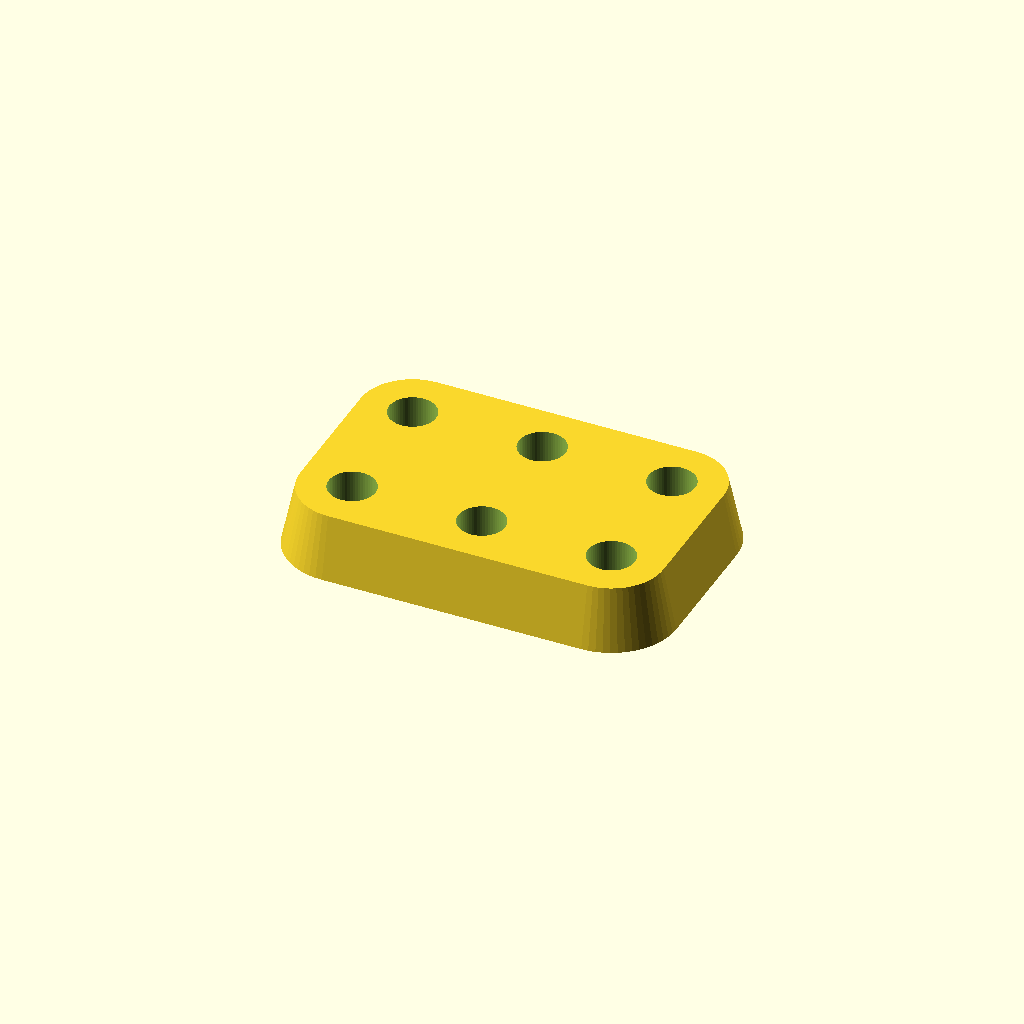
Cell 1 — every parameter at its default value.
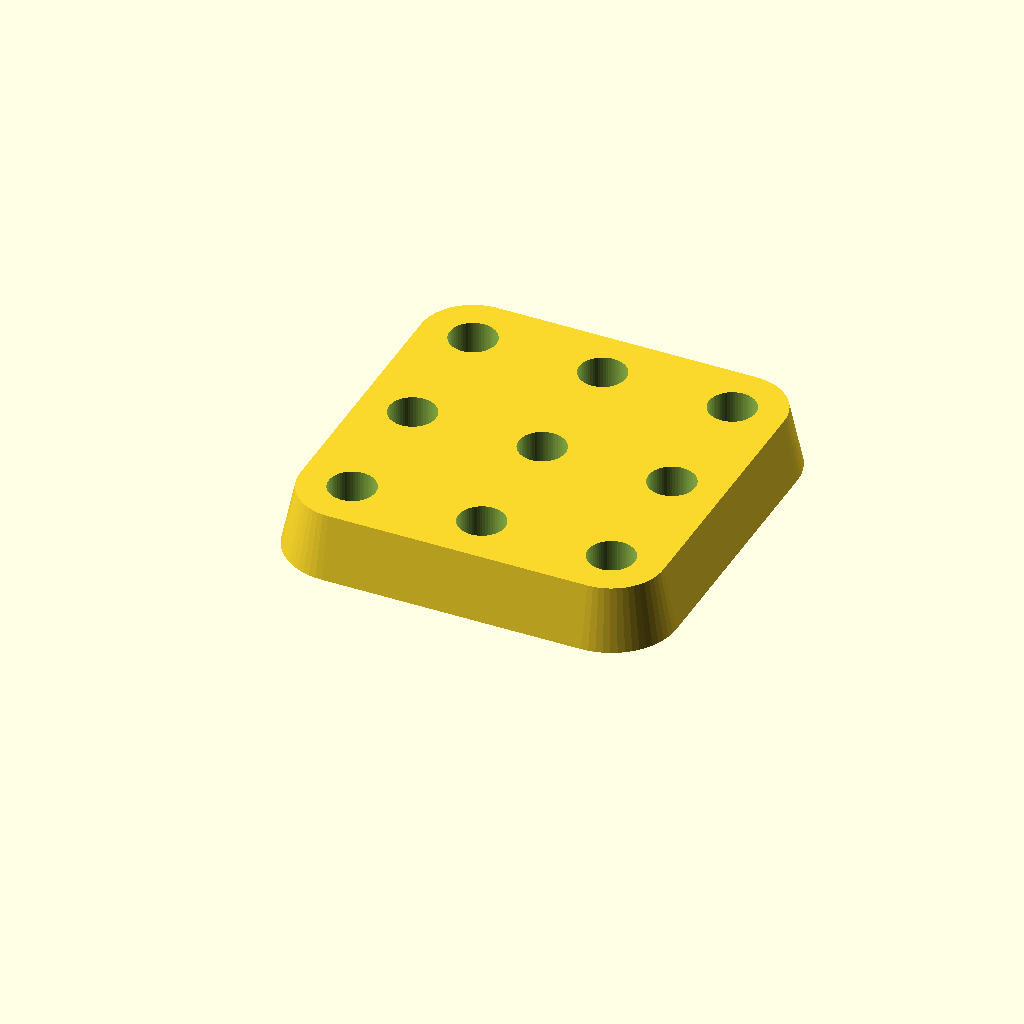
Cell 2: number_of_rows = 3 (everything else at default).
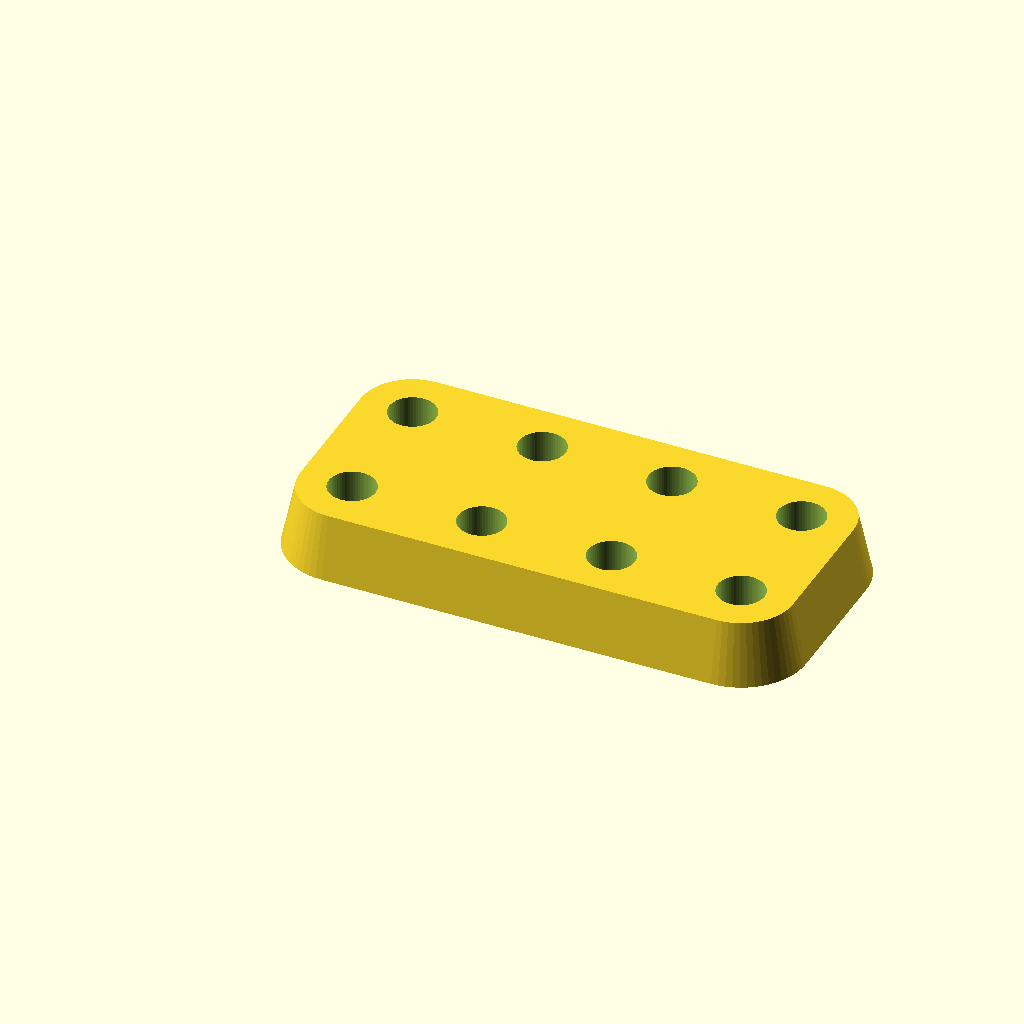
Cell 3: number_of_holes_per_row = 4 (everything else at default).
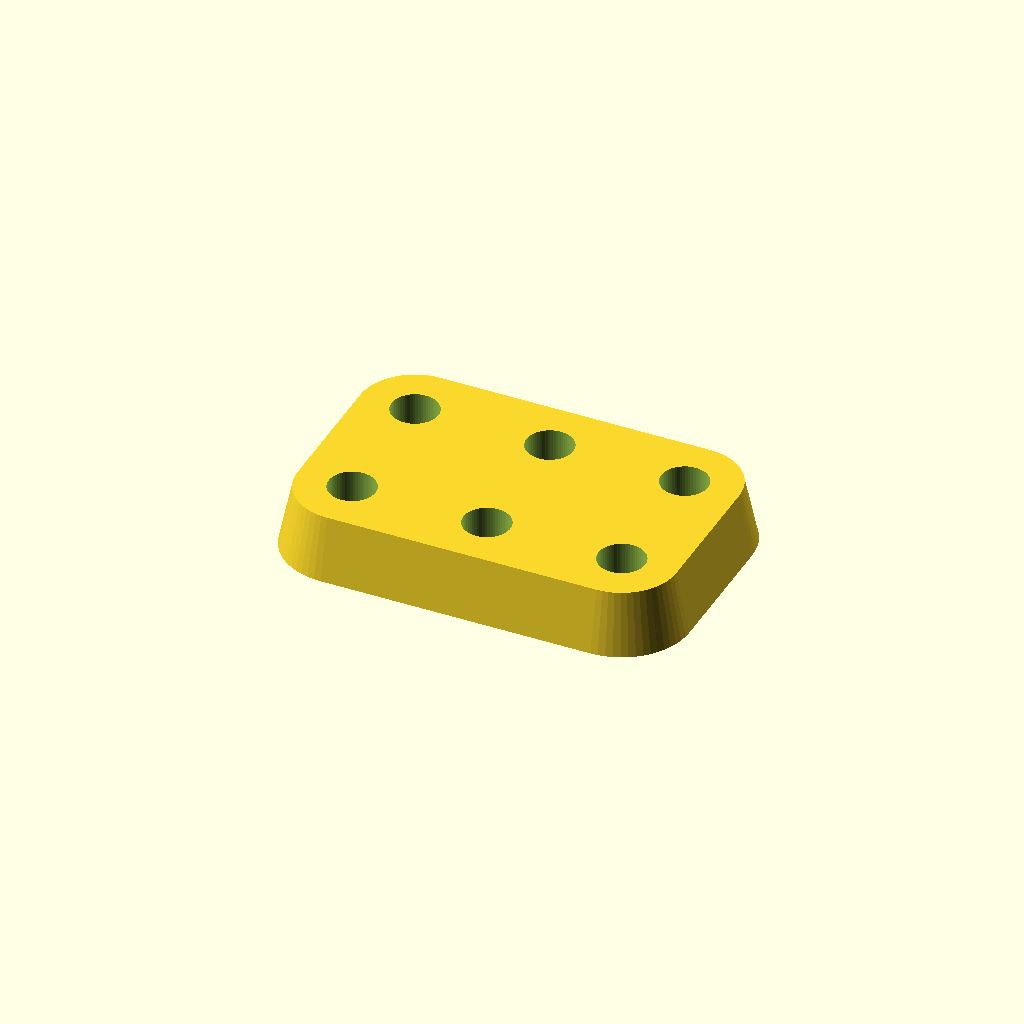
Cell 4: max_atomizer_diameter = 21 (everything else at default).
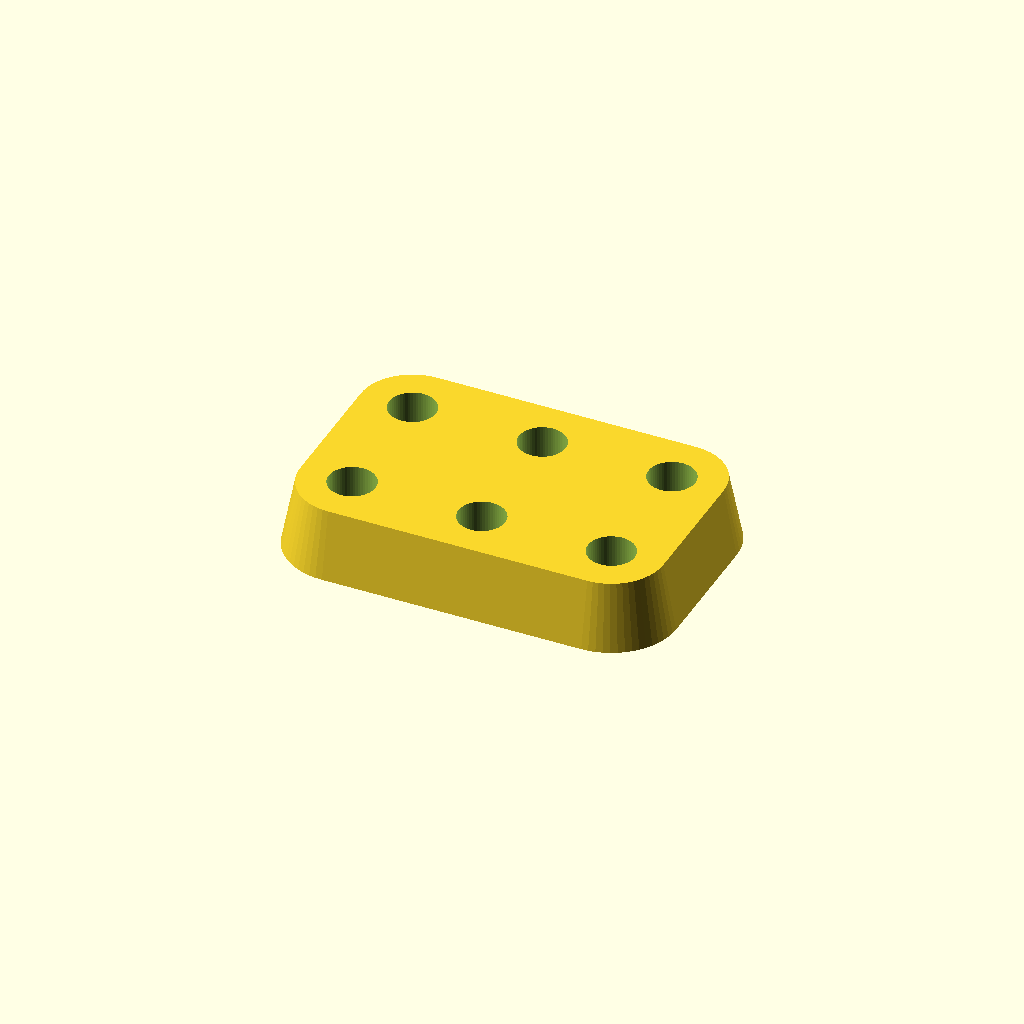
Cell 5 — hole_depth set to 11, the other parameters unchanged.
All cells are drawn from one camera (rotation 55°, 0°, 25°, orthographic, colour scheme Cornfield), so only the parameter changes between them.
The OpenSCAD source (inputs/thingiverse/files/thing-2019106/files/Customizable-Atomizer-Support.scad):

// Describe the support capacity
 number_of_rows=2; //[ 1, 2, 3, 4, 5, 6 , 7 , 8]
 number_of_holes_per_row=3; //[ 1, 2, 3, 4, 5, 6 , 7 , 8]


// Describe your biggest atomizer :
max_atomizer_diameter=20; //[ 16, 17, 18, 19, 20, 21 , 22 , 23, 24, 25, 26, 27, 28, 29 , 30 , 31, 32]
diameter_of_holes=9;//[ 6, 7, 8, 9, 10, 11 , 12 , 13]
hole_depth = 10; // [6,7,8,9,10,11,12,13,14]


//Additional space between holes    
 additional_space=5;// [6,7,8,9,10,11,12,13,14]


// ignore variable values

//this is a teinturman design.
//you can find the published thing from thingiverse at : 
//http://www.thingiverse.com/thing:2019106



AtomizerStand();


module AtomizerStand()
{
$fn=60;
       
 taillez=hole_depth+2;   
 base_diameter=max_atomizer_diameter+5;
 
    
 taillex=(number_of_holes_per_row-1)*(2*(max_atomizer_diameter/2)+additional_space);
 tailley=(number_of_rows-1)*(2*(max_atomizer_diameter/2)+additional_space);

  difference()
  {  

    hull()
    {
        translate([taillex,0,0])cylinder(r1= base_diameter/2,r2=(max_atomizer_diameter/2),h=taillez);
        translate([taillex,tailley,0])cylinder(r1= base_diameter/2,r2=(max_atomizer_diameter/2),h=taillez);
        translate([0,tailley,0])cylinder(r1= base_diameter/2,r2=(max_atomizer_diameter/2),h=taillez);
        translate([0,0,0])cylinder(r1= base_diameter/2,r2=(max_atomizer_diameter/2),h=taillez);
    }
    
    for (i = [0: 1:number_of_holes_per_row-1]) {
    for (j = [0:1:number_of_rows-1]) {
        translate([i*(2*(max_atomizer_diameter/2)+additional_space) ,j*(2*(max_atomizer_diameter/2)+additional_space),1])cylinder(r=diameter_of_holes/2,h=taillez);
    }
    }
 
} 
}
Parameter table extracted from the source (name, type, default, range or options):
number_of_rows: number, default 2, options 1, 2, 3, 4, 5, 6, 7, 8
number_of_holes_per_row: number, default 3, options 1, 2, 3, 4, 5, 6, 7, 8
max_atomizer_diameter: number, default 20, options 16, 17, 18, 19, 20, 21, 22, 23, 24, 25, 26, 27, 28, 29, 30, 31, 32
diameter_of_holes: number, default 9, options 6, 7, 8, 9, 10, 11, 12, 13
hole_depth: number, default 10, options 6, 7, 8, 9, 10, 11, 12, 13, 14
additional_space: number, default 5, options 6, 7, 8, 9, 10, 11, 12, 13, 14
